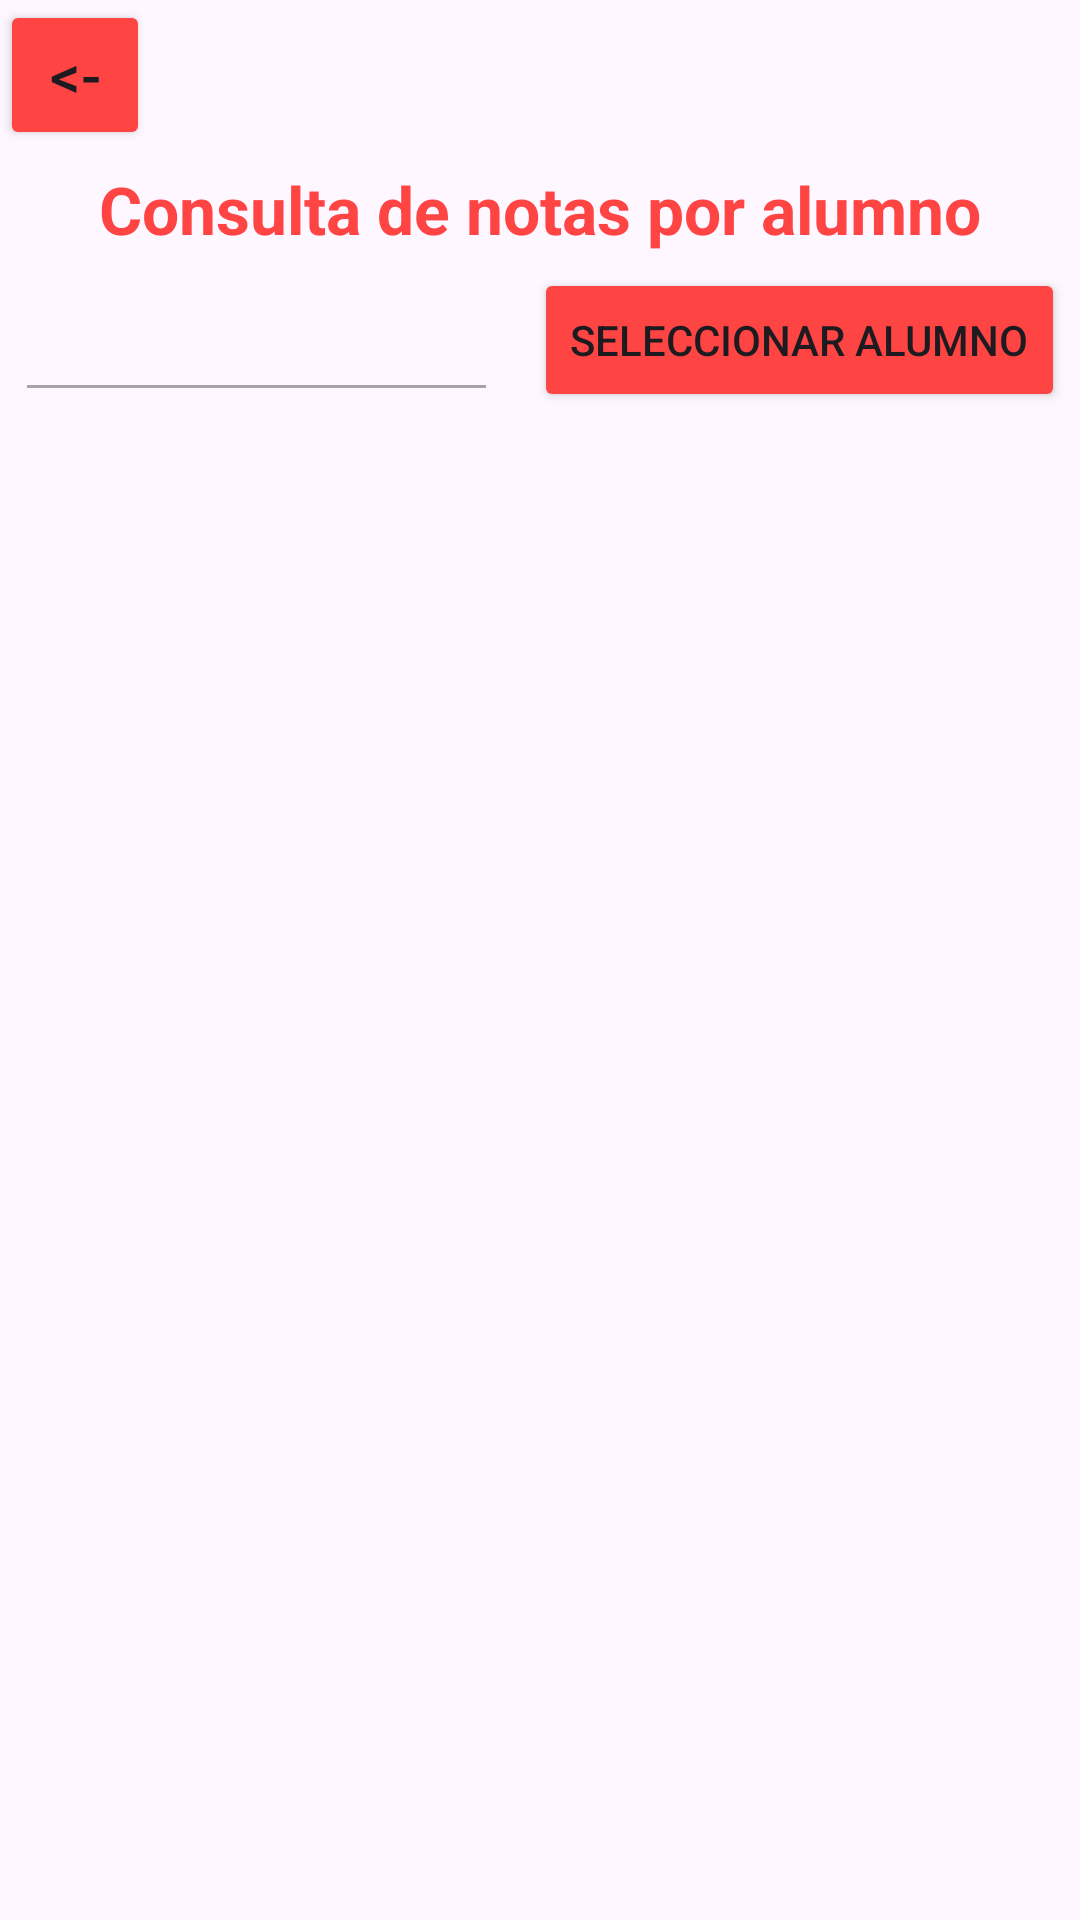

This screen was rendered from an Android layout file. Write that file and the resources it references.
<!-- AndroidManifest.xml: application theme Theme.Proyecto1AplicacionNotasAlumnos -->
<!-- res/layout/activity_consulta_notas.xml -->
<?xml version="1.0" encoding="utf-8"?>
<androidx.constraintlayout.widget.ConstraintLayout xmlns:android="http://schemas.android.com/apk/res/android"
    xmlns:app="http://schemas.android.com/apk/res-auto"
    xmlns:tools="http://schemas.android.com/tools"
    android:id="@+id/main"
    android:layout_width="match_parent"
    android:layout_height="match_parent"
    android:layout_marginVertical="8dp"
    android:layout_marginHorizontal="20dp"
    tools:context=".ConsultaNotas">

    <TextView
        android:id="@+id/tvTitulo"
        android:layout_width="wrap_content"
        android:layout_height="wrap_content"
        android:text="@string/tituloConsultaNotas"
        android:layout_marginTop="55dp"
        android:textColor="@color/colorPrimary"
        android:textSize="22sp"
        android:textStyle="bold"
        app:layout_constraintEnd_toEndOf="parent"
        app:layout_constraintStart_toStartOf="parent"
        app:layout_constraintTop_toTopOf="parent" />

    <LinearLayout
        android:id="@+id/linearLayout"
        android:layout_width="match_parent"
        android:layout_height="wrap_content"
        android:padding="5dp"
        app:layout_constraintEnd_toEndOf="parent"
        app:layout_constraintStart_toStartOf="parent"
        app:layout_constraintTop_toBottomOf="@+id/tvTitulo">

        <EditText
            android:id="@+id/etAlumnoSeleccionado"
            android:layout_width="wrap_content"
            android:layout_height="match_parent"
            android:layout_weight="1"
            android:enabled="false"
            app:layout_constraintEnd_toStartOf="@+id/btnSeleccionarAlumno" />

        <Button
            android:id="@+id/btnSeleccionarAlumno"
            android:layout_width="wrap_content"
            android:layout_height="match_parent"
            android:layout_marginStart="12dp"
            android:layout_weight="0"
            android:backgroundTint="@color/colorPrimary"
            android:onClick="seleccionarAlumno"
            android:text="@string/txtBtnSeleccionarAlumno" />

    </LinearLayout>


    <Button
        android:id="@+id/btnVolverConsultaNotas"
        android:layout_width="50dp"
        android:layout_height="50dp"
        android:backgroundTint="@color/colorPrimary"
        android:onClick="volverPantallaInicio"
        android:padding="0dp"
        android:text="@string/volver"
        android:textSize="20sp"
        app:layout_constraintStart_toStartOf="parent"
        app:layout_constraintTop_toTopOf="parent" />

    <ScrollView
        android:layout_width="0dp"
        android:layout_height="0dp"
        android:layout_margin="16dp"
        app:layout_constraintBottom_toBottomOf="parent"
        app:layout_constraintEnd_toEndOf="parent"
        app:layout_constraintStart_toStartOf="parent"
        app:layout_constraintTop_toBottomOf="@+id/linearLayout">

        <LinearLayout
            android:id="@+id/contenedorFragmentos"
            android:layout_width="match_parent"
            android:layout_height="wrap_content"
            android:layout_margin="16dp"
            android:orientation="vertical"
            app:layout_constraintEnd_toEndOf="parent"
            app:layout_constraintStart_toStartOf="parent"
            app:layout_constraintTop_toBottomOf="@id/etAlumnoSeleccionado" />

    </ScrollView>


</androidx.constraintlayout.widget.ConstraintLayout>
<!-- resources referenced by this layout -->
<resources>
  <color name="colorPrimary">@android:color/holo_red_light</color>
  <string name="tituloConsultaNotas">Consulta de notas por alumno</string>
  <string name="txtBtnSeleccionarAlumno">Seleccionar alumno</string>
  <string name="volver">&lt;-</string>
  <style name="Theme.Proyecto1AplicacionNotasAlumnos" parent="Base.Theme.Proyecto1AplicacionNotasAlumnos" />
  <style name="Base.Theme.Proyecto1AplicacionNotasAlumnos" parent="Theme.Material3.DayNight.NoActionBar">
  
          
          <item name="colorPrimary">@color/colorPrimary</item> 
  
      </style>
</resources>
